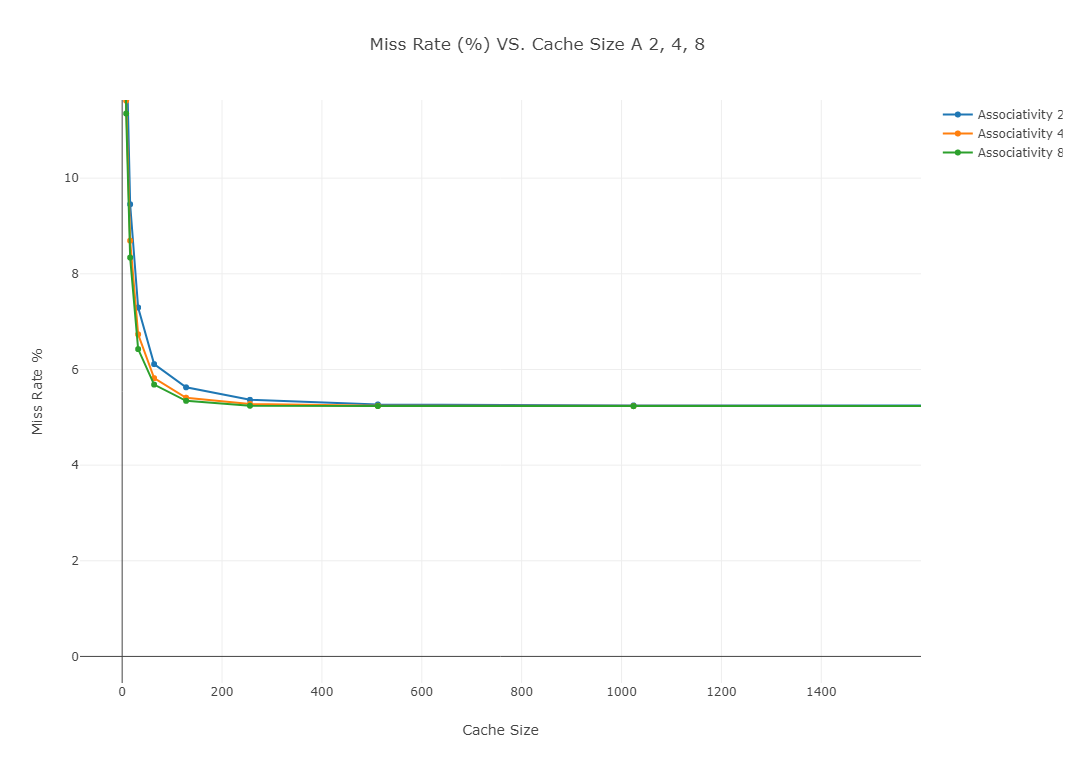

Source data for this figure (header and first rows):
Associativity 2, x; Associativity 4, x; …, Associativity 2, y, Associativity 4, y, Associativity 8, y
1, 27.8, 27.24, 27.06
2, 22.7, 22.47, 22.64
4, 17.03, 15.7, 14.98
8, 13.05, 11.62, 11.35
16, 9.454, 8.693, 8.34
32, 7.295, 6.734, 6.426
64, 6.112, 5.818, 5.684
128, 5.627, 5.409, 5.343
256, 5.365, 5.279, 5.242
512, 5.269, 5.24, 5.235
1024, 5.249, 5.234, 5.232
2048, 5.247, 5.232, 5.232
4096, 5.237, 5.232, 5.232
8192, 5.237, 5.232, 5.232
